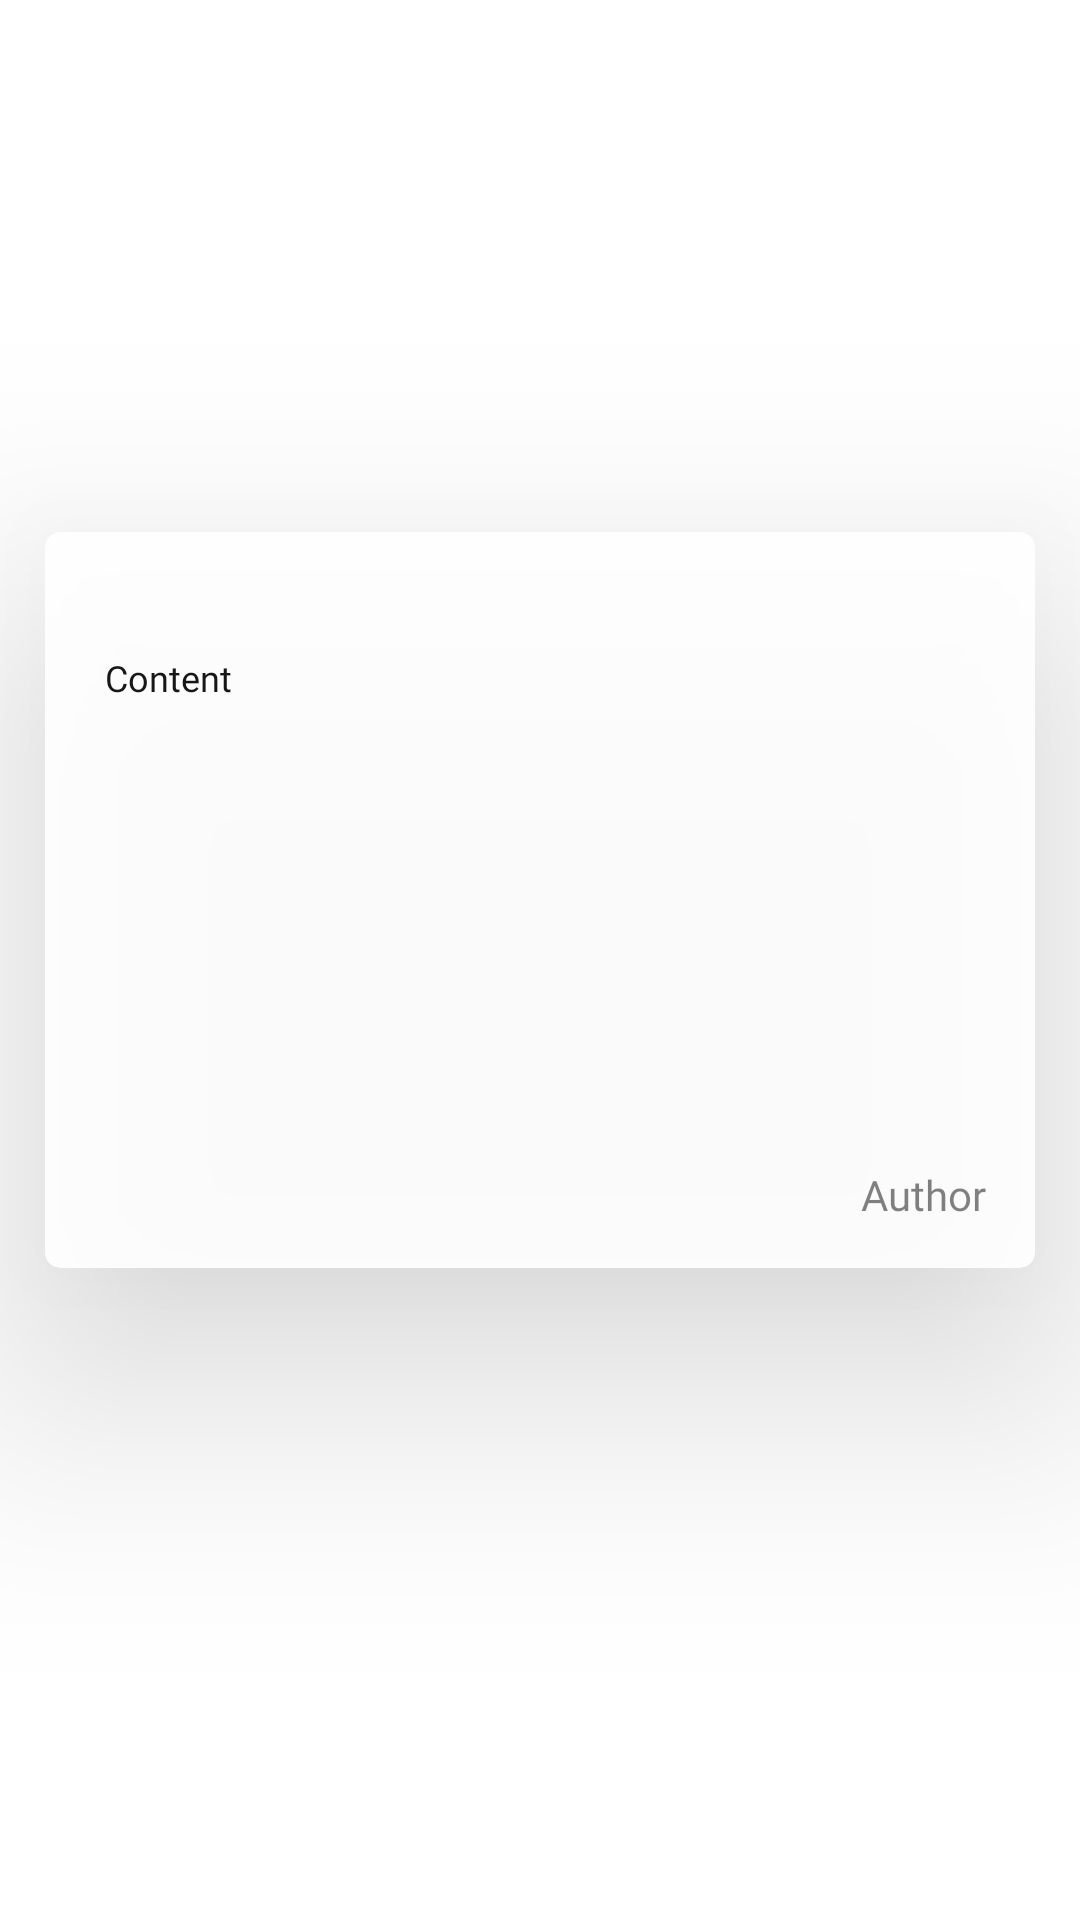

The Android layout XML behind this screen, and the referenced resources:
<!-- AndroidManifest.xml: application theme Theme.Farmeazy2 -->
<!-- res/layout/opinion_card_list.xml -->
<?xml version="1.0" encoding="utf-8"?>
<androidx.constraintlayout.widget.ConstraintLayout xmlns:android="http://schemas.android.com/apk/res/android"
    xmlns:app="http://schemas.android.com/apk/res-auto"
    xmlns:tools="http://schemas.android.com/tools"
    android:layout_width="match_parent"
    android:layout_height="match_parent">

    <androidx.cardview.widget.CardView
        android:layout_width="330dp"
        android:layout_height="wrap_content"
        android:layout_marginBottom="40dp"
        android:alpha="0.9"
        android:padding="25dp"
        app:cardCornerRadius="5dp"
        app:cardElevation="50dp"
        app:cardBackgroundColor="@color/white"
        app:layout_constraintBottom_toBottomOf="parent"
        app:layout_constraintEnd_toEndOf="parent"
        app:layout_constraintStart_toStartOf="parent"
        app:layout_constraintTop_toTopOf="parent">

        <androidx.constraintlayout.widget.ConstraintLayout
            android:layout_width="match_parent"
            android:layout_height="match_parent"
            android:paddingBottom="15dp">

            <TextView
                android:id="@+id/opinion_title"
                android:layout_width="match_parent"
                android:layout_height="wrap_content"
                android:layout_marginBottom="200dp"
                android:paddingLeft="10dp"
                android:paddingRight="10dp"
                android:paddingTop="10dp"
                android:fontFamily="@font/poppins_mediumitalic"
                android:gravity="center"
                android:textColor="@color/black"
                android:textSize="15dp"
                android:textStyle="bold"
                app:layout_constraintBottom_toBottomOf="parent"
                app:layout_constraintEnd_toEndOf="parent"
                app:layout_constraintHorizontal_bias="0.0"
                app:layout_constraintStart_toStartOf="parent" />

            <TextView
                android:id="@+id/opinion_content"
                android:layout_width="match_parent"
                android:layout_height="wrap_content"
                android:paddingLeft="20dp"
                android:paddingRight="10dp"
                android:scrollbars="vertical"
                android:paddingTop="10dp"
                android:paddingBottom="10dp"
                android:layout_marginEnd="4dp"
                android:layout_marginBottom="30dp"
                android:text="Content"
                android:textColor="@color/black"
                android:textSize="12dp"
                android:fontFamily="@font/poppins_regular"
                app:layout_constraintEnd_toEndOf="parent"
                app:layout_constraintTop_toBottomOf="@+id/opinion_title" />

            <TextView
                android:id="@+id/opinion_author"
                android:layout_width="wrap_content"
                android:layout_height="wrap_content"

                android:fontFamily="@font/poppins_medium"
                android:text="Author"
                android:paddingTop="5dp"
                app:layout_constraintBottom_toBottomOf="parent"
                app:layout_constraintEnd_toEndOf="parent"
                app:layout_constraintHorizontal_bias="0.943"
                app:layout_constraintStart_toStartOf="parent"
                app:layout_constraintTop_toBottomOf="@+id/opinion_content"
                app:layout_constraintVertical_bias="1.0" />

        </androidx.constraintlayout.widget.ConstraintLayout>


    </androidx.cardview.widget.CardView>
</androidx.constraintlayout.widget.ConstraintLayout>
<!-- resources referenced by this layout -->
<resources>
  <color name="black">#FF000000</color>
  <color name="white">#FFFFFFFF</color>
  <style name="Theme.Farmeazy2" parent="Theme.MaterialComponents.DayNight.DarkActionBar">
          
          <item name="colorPrimary">@color/olive_green</item>
          <item name="colorPrimaryVariant">@color/purple_700</item>
          <item name="colorOnPrimary">@color/white</item>
  
          
          <item name="colorSecondary">@color/teal_200</item>
          <item name="colorSecondaryVariant">@color/light_grey</item>
          <item name="colorOnSecondary">@color/black</item>
          
          <item name="android:statusBarColor" tools:targetApi="l">?attr/colorSecondaryVariant</item>
          
      </style>
  <color name="olive_green">#33691E</color>
  <color name="purple_700">#FF3700B3</color>
  <color name="teal_200">#FF03DAC5</color>
  <color name="light_grey">#E0E0E0</color>
</resources>
